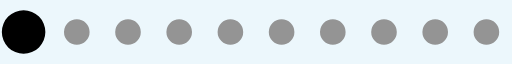
t = 0.00 s
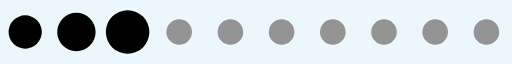
t = 0.20 s
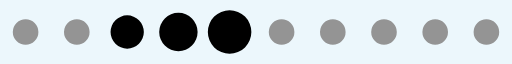
t = 0.39 s
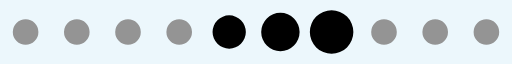
t = 0.59 s
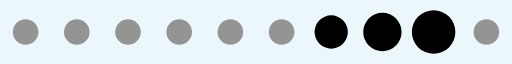
t = 0.78 s
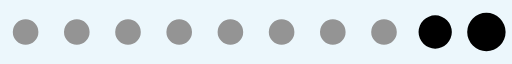
t = 0.98 s

The animated SVG that drew these frames (rendered in a browser with its animation timeline set to each time). Animation: 1 SMIL element (animateTransform=1); one cycle of 1.17 s, repeats indefinitely.

<?xml version="1.0" encoding="UTF-8" standalone="no"?><svg xmlns:svg="http://www.w3.org/2000/svg" xmlns="http://www.w3.org/2000/svg" xmlns:xlink="http://www.w3.org/1999/xlink" version="1.0" width="200px" height="25px" viewBox="0 0 128 16" xml:space="preserve"><rect x="0" y="0" width="100%" height="100%" fill="#ecf7fc" /><path fill="#949494" d="M6.4,4.8A3.2,3.2,0,1,1,3.2,8,3.2,3.2,0,0,1,6.4,4.8Zm12.8,0A3.2,3.2,0,1,1,16,8,3.2,3.2,0,0,1,19.2,4.8ZM32,4.8A3.2,3.2,0,1,1,28.8,8,3.2,3.2,0,0,1,32,4.8Zm12.8,0A3.2,3.2,0,1,1,41.6,8,3.2,3.2,0,0,1,44.8,4.8Zm12.8,0A3.2,3.2,0,1,1,54.4,8,3.2,3.2,0,0,1,57.6,4.8Zm12.8,0A3.2,3.2,0,1,1,67.2,8,3.2,3.2,0,0,1,70.4,4.8Zm12.8,0A3.2,3.2,0,1,1,80,8,3.2,3.2,0,0,1,83.2,4.8ZM96,4.8A3.2,3.2,0,1,1,92.8,8,3.2,3.2,0,0,1,96,4.8Zm12.8,0A3.2,3.2,0,1,1,105.6,8,3.2,3.2,0,0,1,108.8,4.8Zm12.8,0A3.2,3.2,0,1,1,118.4,8,3.2,3.2,0,0,1,121.6,4.8Z"/><g><path fill="#000000" d="M-42.7,3.84A4.16,4.16,0,0,1-38.54,8a4.16,4.16,0,0,1-4.16,4.16A4.16,4.16,0,0,1-46.86,8,4.16,4.16,0,0,1-42.7,3.84Zm12.8-.64A4.8,4.8,0,0,1-25.1,8a4.8,4.8,0,0,1-4.8,4.8A4.8,4.8,0,0,1-34.7,8,4.8,4.8,0,0,1-29.9,3.2Zm12.8-.64A5.44,5.44,0,0,1-11.66,8a5.44,5.44,0,0,1-5.44,5.44A5.44,5.44,0,0,1-22.54,8,5.44,5.44,0,0,1-17.1,2.56Z"/><animateTransform attributeName="transform" type="translate" values="23 0;36 0;49 0;62 0;74.5 0;87.5 0;100 0;113 0;125.5 0;138.5 0;151.5 0;164.5 0;178 0" calcMode="discrete" dur="1170ms" repeatCount="indefinite"/></g></svg>
